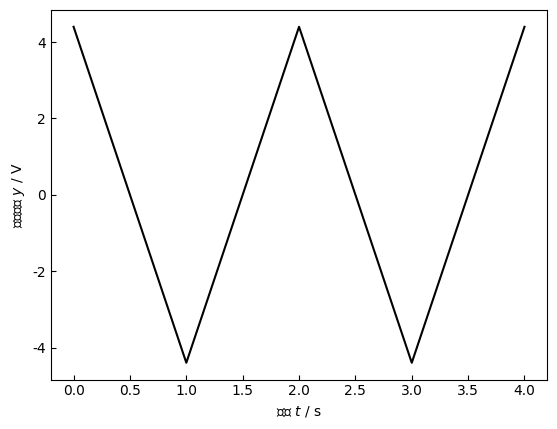

Write Python code to recreate this figure.
# 入力 矩形波 1.0V 500Hz 出力波(三角波)を描画

import matplotlib.pyplot as plt
import numpy as np

# グラフの設定

# 日本語が文字化けしないようにフォントを設定
plt.rcParams["font.family"] = "Hiragino Sans"
# x軸のラベル, $\it{}$ とすると{}内の文字が斜体になる
plt.xlabel("時間 $\it{t}$ / s")
# y軸のラベル
plt.ylabel("出力電圧 $\it{y}$ / V")
# 内向き目盛り
plt.tick_params(direction="in")

# データ
x = np.array([0, 1, 2, 3, 4])
y = np.array([4.4, -4.4, 4.4, -4.4, 4.4])

# 描画
plt.plot(x, y, "k-")  # k:黒色 o:丸印 -:実線
plt.show()
